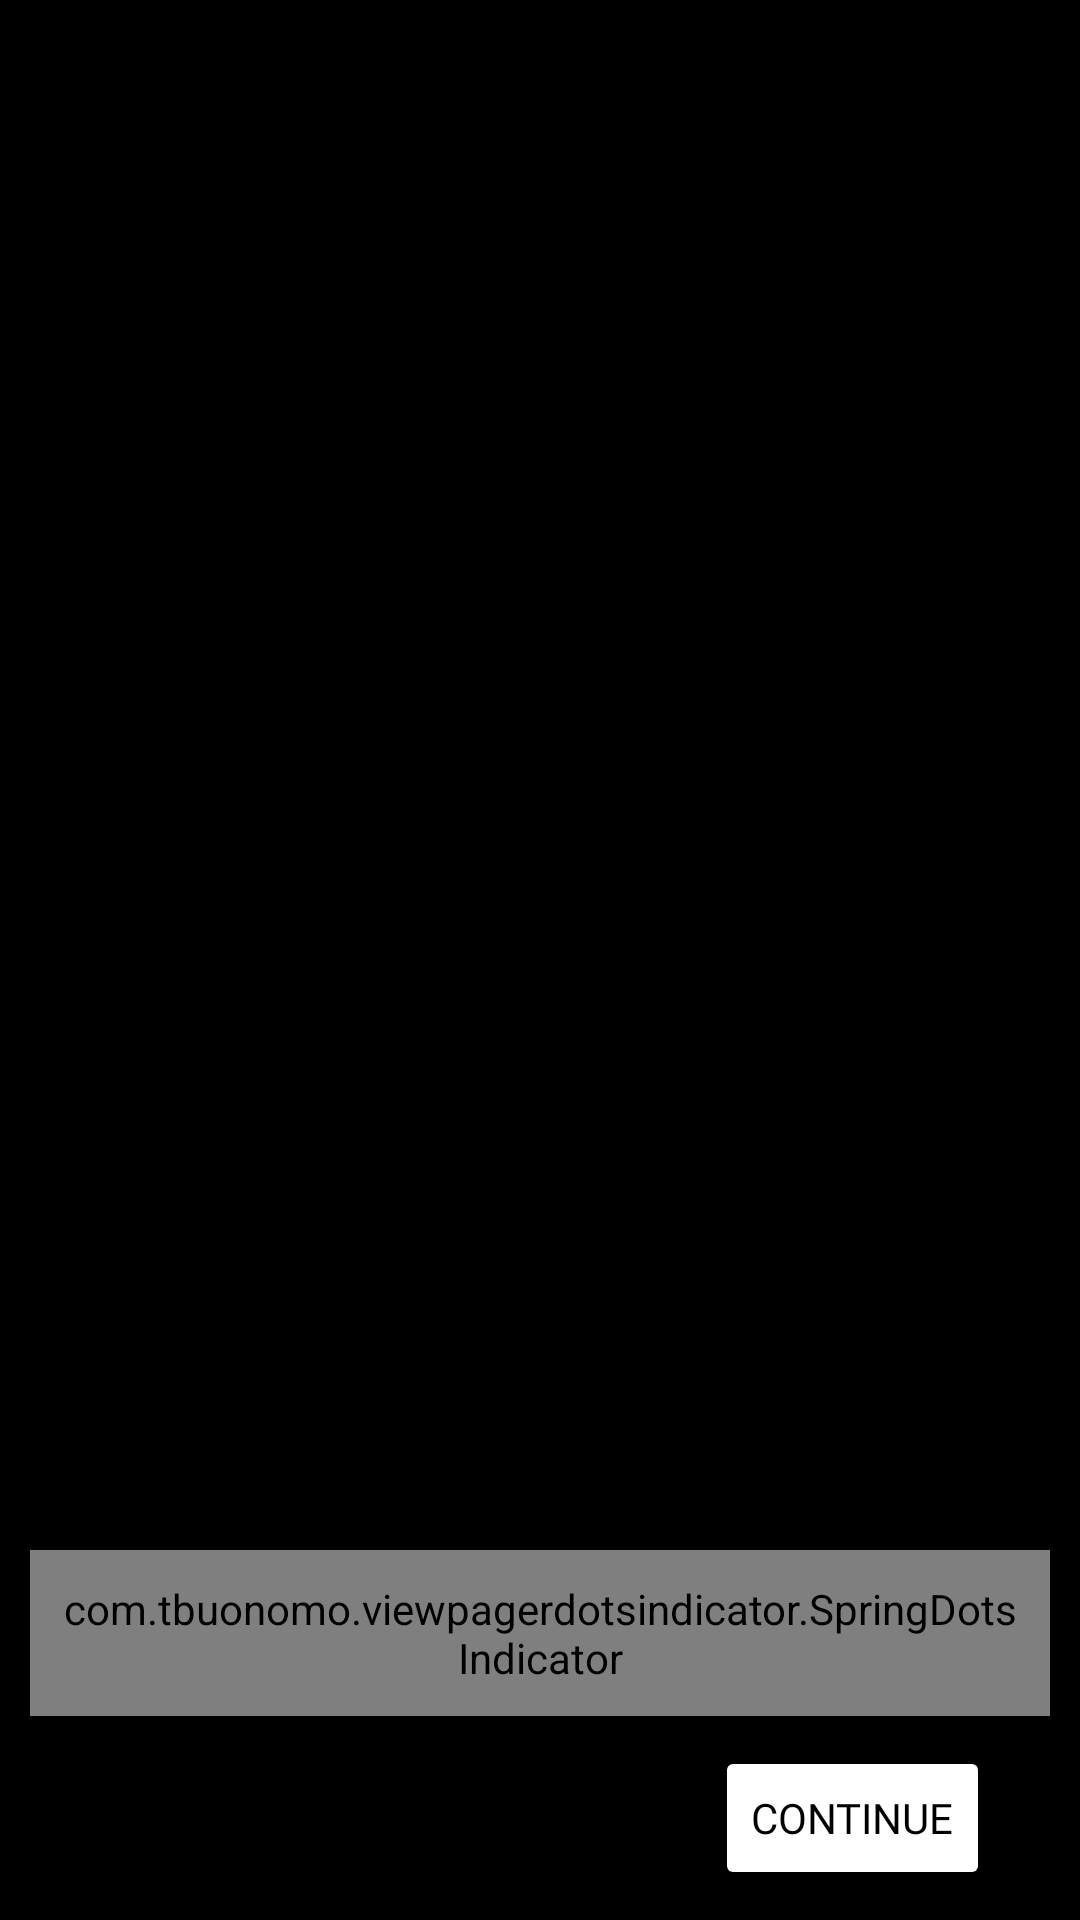

Produce the Android XML layout that renders to this screen, including the resource entries it uses.
<!-- AndroidManifest.xml: application theme Theme.UpcomingMovies -->
<!-- res/layout/fragment_welcome.xml -->
<?xml version="1.0" encoding="utf-8"?>
<layout xmlns:android="http://schemas.android.com/apk/res/android"
    xmlns:app="http://schemas.android.com/apk/res-auto"
    xmlns:tools="http://schemas.android.com/tools">

    <data>

    </data>

    <LinearLayout
        android:layout_width="match_parent"
        android:layout_height="match_parent"
        android:background="@color/colorPrimaryDark"
        android:gravity="center"
        android:orientation="vertical"
        android:padding="10dp"
        tools:context=".ui.welcome.WelcomeFragment">

        <ImageView
            android:layout_width="40dp"
            android:layout_height="40dp"
            android:contentDescription="@string/app_logo"
            app:srcCompat="@drawable/movie_icon" />


        <androidx.viewpager2.widget.ViewPager2
            android:id="@+id/viewPager2"
            android:layout_width="match_parent"
            android:layout_height="0dp"
            android:layout_marginTop="10dp"
            android:layout_weight="1"
            tools:listitem="@layout/welcome_item_layout" />

        <com.tbuonomo.viewpagerdotsindicator.SpringDotsIndicator
            android:id="@+id/indicator"
            android:layout_width="wrap_content"
            android:layout_height="wrap_content"
            android:padding="10dp"
            app:dotsColor="@color/white"
            app:dotsSize="10dp"
            app:progressMode="true" />


        <Button
            android:id="@+id/continueBtn"
            android:layout_width="wrap_content"
            android:layout_height="wrap_content"
            android:layout_gravity="end"
            android:layout_marginTop="10dp"
            android:layout_marginEnd="20dp"
            style="@style/default_light"
            android:textSize="14sp"
            android:backgroundTint="@color/white"
            android:text="@string/continue_btn_text"
            android:textColor="@color/colorPrimaryDark" />
    </LinearLayout>
</layout>
<!-- res/layout/welcome_item_layout.xml (included above) -->
<?xml version="1.0" encoding="utf-8"?>
<layout xmlns:android="http://schemas.android.com/apk/res/android"
    xmlns:app="http://schemas.android.com/apk/res-auto"
    xmlns:tools="http://schemas.android.com/tools">

    <data>
        <variable
            name="welcomeItem"
            type="com.samueljuma.upcomingmovies.logic.data.WelcomeItem" />
    </data>

    <androidx.cardview.widget.CardView
        android:layout_width="match_parent"
        android:layout_height="match_parent"
        android:backgroundTint="@color/light_dark"
        app:cardElevation="20dp"
        app:cardCornerRadius="20dp"
        android:layout_margin="10dp">

        <LinearLayout
            android:orientation="vertical"
            android:gravity="center"
            android:layout_width="match_parent"
            android:layout_height="match_parent">

            <ImageView
                android:id="@+id/imageView3"
                android:layout_width="200dp"
                android:layout_height="200dp"
                android:layout_marginBottom="20dp"
                app:layout_constraintEnd_toEndOf="parent"
                app:layout_constraintStart_toStartOf="parent"
                app:layout_constraintTop_toTopOf="parent"
                tools:srcCompat="@drawable/welcome"
                app:srcCompat="@drawable/welcome"
                android:contentDescription="@string/welcome_image" />

            <TextView
                android:id="@+id/textView2"
                style="@style/default_light"
                android:layout_width="wrap_content"
                android:layout_height="wrap_content"
                android:paddingStart="20dp"
                android:paddingEnd="20dp"
                tools:text="@string/welcome_message_1"
                android:text="@{welcomeItem.message}"
                android:textColor="@color/white"
                android:textSize="14sp"
                app:layout_constraintBottom_toBottomOf="parent"
                app:layout_constraintEnd_toEndOf="parent"
                app:layout_constraintStart_toStartOf="parent"
                app:layout_constraintTop_toBottomOf="@+id/imageView3"
                app:layout_constraintVertical_bias="0.0" />

        </LinearLayout>

    </androidx.cardview.widget.CardView>
</layout>
<!-- resources referenced by this layout -->
<resources>
  <color name="colorPrimaryDark">#000000</color>
  <color name="light_dark">#2B2A2A</color>
  <color name="white">#FFFFFFFF</color>
  <!-- drawable welcome: vector/xml drawable (drawable, 34528 chars, omitted) -->
  <string name="app_logo">App Logo</string>
  <string name="continue_btn_text">Continue</string>
  <string name="welcome_image">Welcome Image</string>
  <string name="welcome_message_1">A warm welcome to our Upcoming Movies App. \n\nWe are so happy to have you onboard.\n\n Swipe through to learn more about the app or click continue to go to home screen </string>
  <style name="default_light">
          <item name="android:textSize">16sp</item>
          <item name="android:textAlignment">center</item>
          <item name="android:textColor">@color/black</item>
          <item name="android:textStyle">normal</item>
          <item name="android:fontFamily">@font/aclonica</item>
      </style>
  <style name="Theme.UpcomingMovies" parent="Base.Theme.UpcomingMovies" />
  <color name="black">#FF000000</color>
  <style name="Base.Theme.UpcomingMovies" parent="Theme.Material3.DayNight.NoActionBar">
          
           <item name="colorPrimary">@color/colorPrimaryDark</item>
          <item name="android:colorPrimaryDark">@color/colorPrimaryDark</item>
          <item name="colorOnBackground">@color/white</item>
           <item name="colorAccent">@color/colorAccent</item>
          <item name="android:textColorPrimary">@color/white</item>
          <item name="android:statusBarColor">@color/colorPrimaryDark</item>
  
          <item name="android:navigationBarColor">@android:color/black</item>
          <item name="colorControlNormal">@color/white</item>
      </style>
  <color name="colorAccent">#FFFFFF</color>
</resources>
